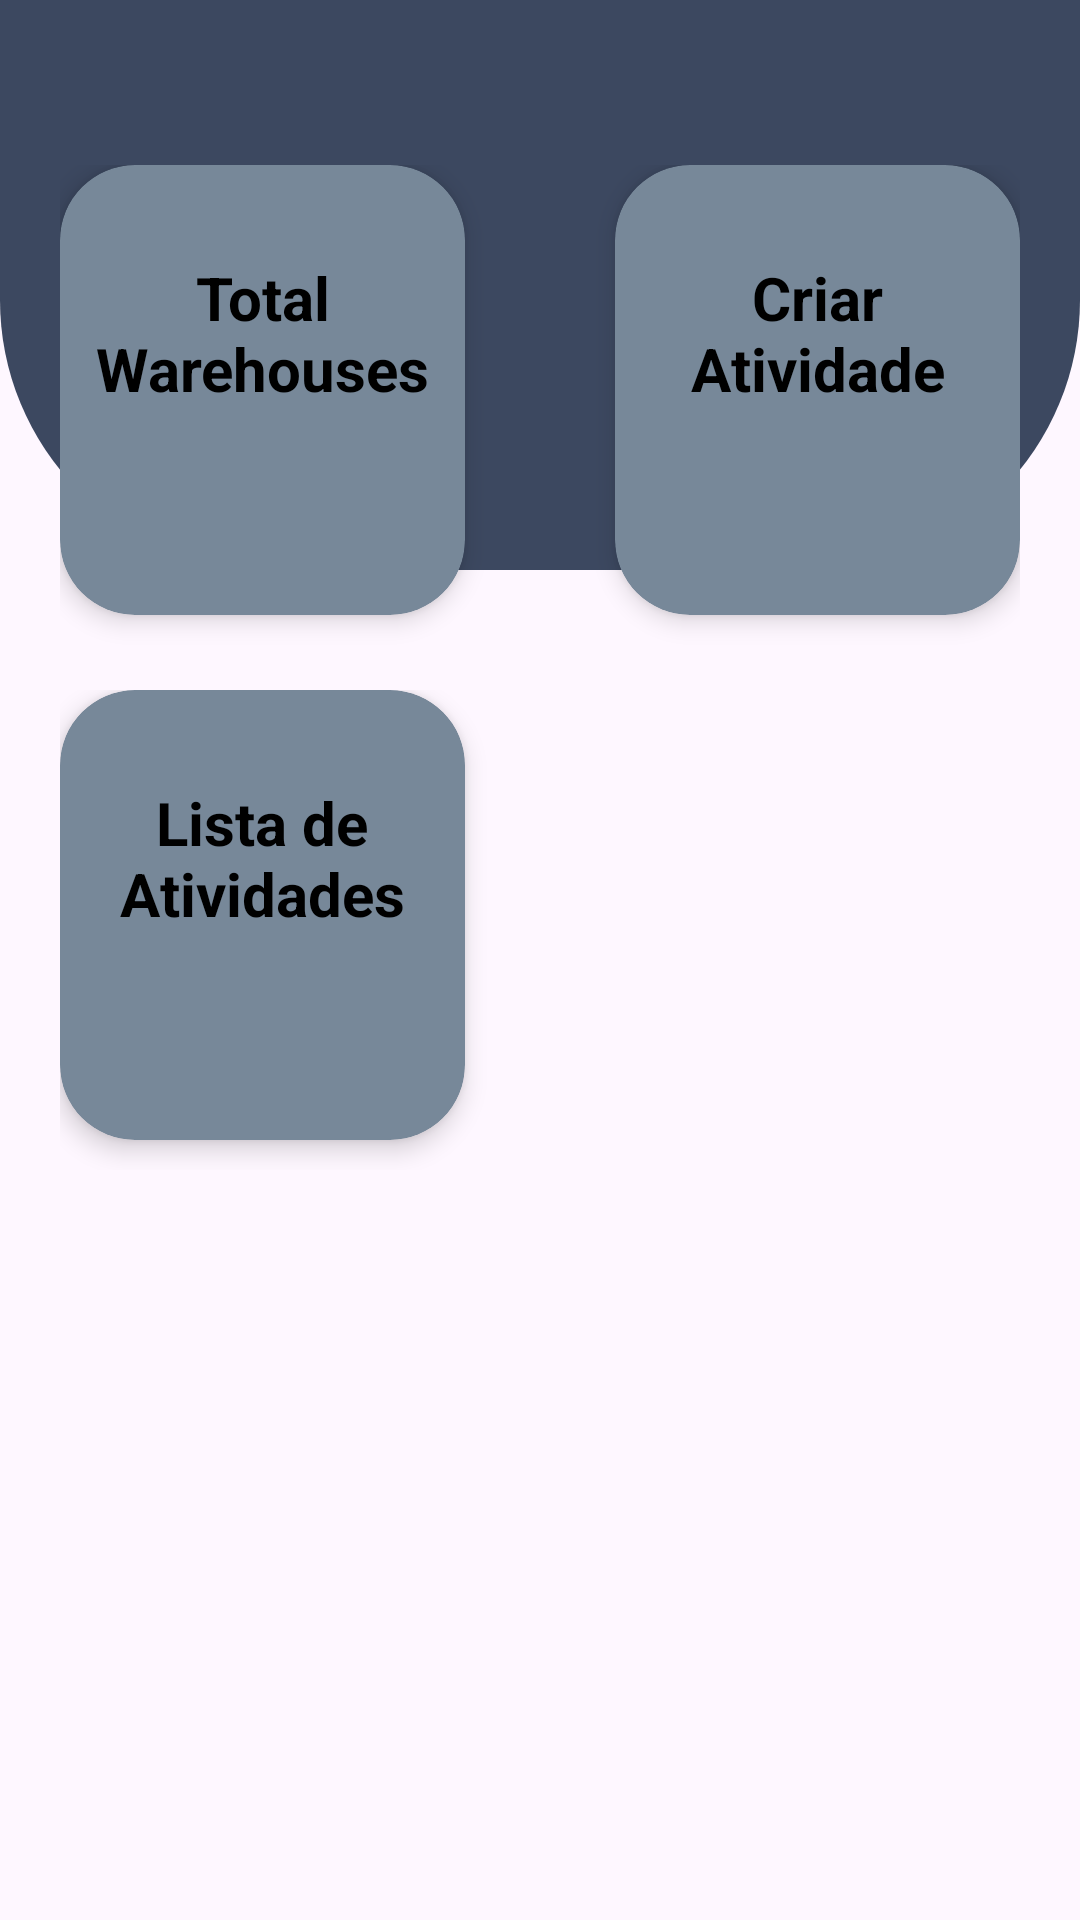

Layout XML and referenced resources for this Android screen:
<!-- AndroidManifest.xml: application theme Theme.WareHouse -->
<!-- res/layout/activity_dash_board.xml -->
<?xml version="1.0" encoding="utf-8"?>
<androidx.constraintlayout.widget.ConstraintLayout xmlns:android="http://schemas.android.com/apk/res/android"
    xmlns:app="http://schemas.android.com/apk/res-auto"
    xmlns:tools="http://schemas.android.com/tools"
    android:layout_width="match_parent"
    android:layout_height="match_parent"
    tools:context=".DashBoardActivity">

    <View
        android:id="@+id/view"
        android:layout_width="match_parent"
        android:layout_height="190dp"
        android:background="@drawable/bck_view_dash"
        tools:ignore="MissingConstraints" />

    <LinearLayout
        android:layout_width="match_parent"
        android:layout_height="match_parent"
        android:layout_marginLeft="20dp"
        android:layout_marginRight="20dp"
        android:layout_marginTop="20dp"
        android:orientation="vertical"
        tools:layout_editor_absoluteX="20dp"
        tools:layout_editor_absoluteY="20dp">

        <LinearLayout
            android:layout_width="match_parent"
            android:layout_height="wrap_content"
            android:orientation="horizontal"
            android:layout_gravity="center_vertical"
            android:layout_marginTop="20dp">

            <TextView
                android:layout_width="wrap_content"
                android:layout_height="match_parent"
                android:text="Your DashBoard"
                android:textColor="@color/white"
                android:textSize="30sp"
                android:textStyle="bold"
                android:layout_weight="1"
                android:layout_gravity="center_vertical"/>

            <ImageButton
                android:layout_width="wrap_content"
                android:layout_height="wrap_content"
                android:background="@drawable/ic_excel"/>

        </LinearLayout>

        <LinearLayout
            android:layout_width="match_parent"
            android:layout_height="wrap_content"
            android:layout_gravity="center_vertical"
            android:layout_marginTop="15dp"
            android:orientation="horizontal">


            <androidx.cardview.widget.CardView
                android:id="@+id/cardWarehousesData"
                android:layout_width="150dp"
                android:layout_height="150dp"
                app:cardCornerRadius="25dp"
                android:layout_weight="1"
                android:layout_marginBottom="10dp"
                app:cardBackgroundColor="@color/AzulArdósiaClaro"
                app:cardElevation="5dp"
                app:strokeColor="@color/Cinza3"
                app:strokeWidth="2dp">

                <LinearLayout
                    android:layout_width="match_parent"
                    android:layout_height="wrap_content"
                    android:layout_gravity="center_vertical"
                    android:layout_marginStart="10dp"
                    android:layout_marginEnd="10dp"
                    android:orientation="vertical">

                    <TextView
                        android:id="@+id/txtNomeProduct"
                        android:layout_width="wrap_content"
                        android:layout_height="wrap_content"
                        android:layout_marginBottom="15dp"
                        android:layout_weight="1"
                        android:gravity="center"
                        android:text="Total Warehouses"
                        android:textColor="@color/black"
                        android:textSize="20sp"
                        android:textStyle="bold" />

                    <TextView
                        android:id="@+id/txtTotalWarehouses"
                        android:layout_width="wrap_content"
                        android:layout_height="wrap_content"
                        android:layout_gravity="center"
                        android:text=""
                        android:textColor="@color/white"
                        android:textSize="17sp"
                        android:textStyle="bold"
                        app:layout_constraintBottom_toBottomOf="parent"
                        app:layout_constraintStart_toStartOf="parent"
                        app:layout_constraintTop_toTopOf="parent" />

                </LinearLayout>

            </androidx.cardview.widget.CardView>

            <androidx.cardview.widget.CardView
                android:id="@+id/cardAtividadeCreate"
                android:layout_width="150dp"
                android:layout_height="150dp"
                app:cardCornerRadius="25dp"
                android:layout_weight="1"
                android:layout_marginLeft="50dp"
                app:cardBackgroundColor="@color/AzulArdósiaClaro"
                app:cardElevation="5dp"
                app:strokeColor="@color/Cinza3"
                app:strokeWidth="2dp">

                <LinearLayout
                    android:layout_width="match_parent"
                    android:layout_height="wrap_content"
                    android:layout_gravity="center"
                    android:layout_marginStart="10dp"
                    android:layout_marginEnd="10dp"
                    android:orientation="vertical">

                    <TextView
                        android:id="@+id/txt_createAtividade"
                        android:layout_width="wrap_content"
                        android:layout_height="wrap_content"
                        android:layout_marginBottom="15dp"
                        android:gravity="center"
                        android:text="Criar Atividade"
                        android:textColor="@color/black"
                        android:textSize="20sp"
                        android:textStyle="bold" />

                    <TextView
                        android:id="@+id/dfgfgdfg"
                        android:layout_width="wrap_content"
                        android:layout_height="wrap_content"
                        android:layout_gravity="center"
                        android:background="@drawable/ic_add_warehouse"
                        android:text=""
                        android:textColor="@color/cinzaClaro"
                        android:textSize="17sp"
                        android:textStyle="bold"
                        app:layout_constraintBottom_toBottomOf="parent"
                        app:layout_constraintStart_toStartOf="parent"
                        app:layout_constraintTop_toTopOf="parent" />

                </LinearLayout>

            </androidx.cardview.widget.CardView>
        </LinearLayout>
        <LinearLayout
            android:layout_width="match_parent"
            android:layout_height="wrap_content"
            android:layout_gravity="center_vertical"
            android:layout_marginTop="15dp"
            android:orientation="horizontal">


            <androidx.cardview.widget.CardView
                android:id="@+id/cardListAtividades"
                android:layout_width="150dp"
                android:layout_height="150dp"
                app:cardCornerRadius="25dp"
                android:layout_weight="1"
                android:layout_marginBottom="10dp"
                app:cardBackgroundColor="@color/AzulArdósiaClaro"
                app:cardElevation="5dp"
                app:strokeColor="@color/Cinza3"
                app:strokeWidth="2dp">

                <LinearLayout
                    android:layout_width="match_parent"
                    android:layout_height="wrap_content"
                    android:layout_gravity="center_vertical"
                    android:layout_marginStart="10dp"
                    android:layout_marginEnd="10dp"
                    android:orientation="vertical">

                    <TextView
                        android:id="@+id/txtListAtividades"
                        android:layout_width="wrap_content"
                        android:layout_height="wrap_content"
                        android:layout_marginBottom="15dp"
                        android:layout_weight="1"
                        android:gravity="center"
                        android:text="Lista de Atividades"
                        android:textColor="@color/black"
                        android:textSize="20sp"
                        android:textStyle="bold" />

                    <TextView
                        android:id="@+id/txtTotalListaAtividades"
                        android:layout_width="wrap_content"
                        android:layout_height="wrap_content"
                        android:layout_gravity="center"
                        android:text=""
                        android:textColor="@color/white"
                        android:textSize="17sp"
                        android:textStyle="bold"
                        app:layout_constraintBottom_toBottomOf="parent"
                        app:layout_constraintStart_toStartOf="parent"
                        app:layout_constraintTop_toTopOf="parent" />

                </LinearLayout>

            </androidx.cardview.widget.CardView>

            <androidx.cardview.widget.CardView
                android:id="@+id/cardAtividasddeCreate"
                android:layout_width="150dp"
                android:layout_height="150dp"
                app:cardCornerRadius="25dp"
                android:layout_weight="1"
                android:layout_marginLeft="50dp"
                app:cardBackgroundColor="@color/AzulArdósiaClaro"
                app:cardElevation="5dp"
                app:strokeColor="@color/Cinza3"
                app:strokeWidth="2dp"
                android:clickable="false"
                android:visibility="invisible">

                <LinearLayout
                    android:layout_width="match_parent"
                    android:layout_height="wrap_content"
                    android:layout_gravity="center"
                    android:layout_marginStart="10dp"
                    android:layout_marginEnd="10dp"
                    android:orientation="vertical">

                    <TextView
                        android:id="@+id/txt_createfAtividade"
                        android:layout_width="wrap_content"
                        android:layout_height="wrap_content"
                        android:layout_marginBottom="15dp"
                        android:gravity="center"
                        android:text="Criar Atividade"
                        android:textColor="@color/black"
                        android:textSize="20sp"
                        android:textStyle="bold" />

                    <TextView
                        android:id="@+id/dfgffgdfg"
                        android:layout_width="wrap_content"
                        android:layout_height="wrap_content"
                        android:layout_gravity="center"
                        android:background="@drawable/ic_add_warehouse"
                        android:text=""
                        android:textColor="@color/cinzaClaro"
                        android:textSize="17sp"
                        android:textStyle="bold"
                        app:layout_constraintBottom_toBottomOf="parent"
                        app:layout_constraintStart_toStartOf="parent"
                        app:layout_constraintTop_toTopOf="parent" />

                </LinearLayout>

            </androidx.cardview.widget.CardView>
        </LinearLayout>
    </LinearLayout>

</androidx.constraintlayout.widget.ConstraintLayout>
<!-- resources referenced by this layout -->
<resources>
  <color name="Cinza3">#444444</color>
  <color name="black">#FF000000</color>
  <color name="cinzaClaro">#9999A3</color>
  <color name="white">#FFFFFFFF</color>
  <!-- drawable bck_view_dash (drawable) -->
  <?xml version="1.0" encoding="utf-8"?>
  <shape xmlns:android="http://schemas.android.com/apk/res/android">
  
      <solid android:color="@color/azulEscuro" />
      <corners
          android:bottomRightRadius="90dp"
          android:bottomLeftRadius="90dp"/>
  
  </shape>
  <style name="Theme.WareHouse" parent="Theme.Material3.Light.NoActionBar">
          
          <item name="colorPrimary">@color/colorPrimary</item>
          <item name="colorPrimaryVariant">@color/colorPrimary</item>
          <item name="colorOnPrimary">@color/white</item>
          
          <item name="colorSecondary">@color/colorPrimary</item>
          <item name="colorSecondaryVariant">@color/colorPrimary</item>
          <item name="colorOnSecondary">@color/black</item>
          
          <item name="android:statusBarColor" tools:targetApi="l">@color/colorPrimaryVariant</item>
      </style>
  <color name="azulEscuro">#3C4860</color>
  <color name="colorPrimary">#1bade3</color>
  <color name="colorPrimaryVariant">#1bade3</color>
</resources>
